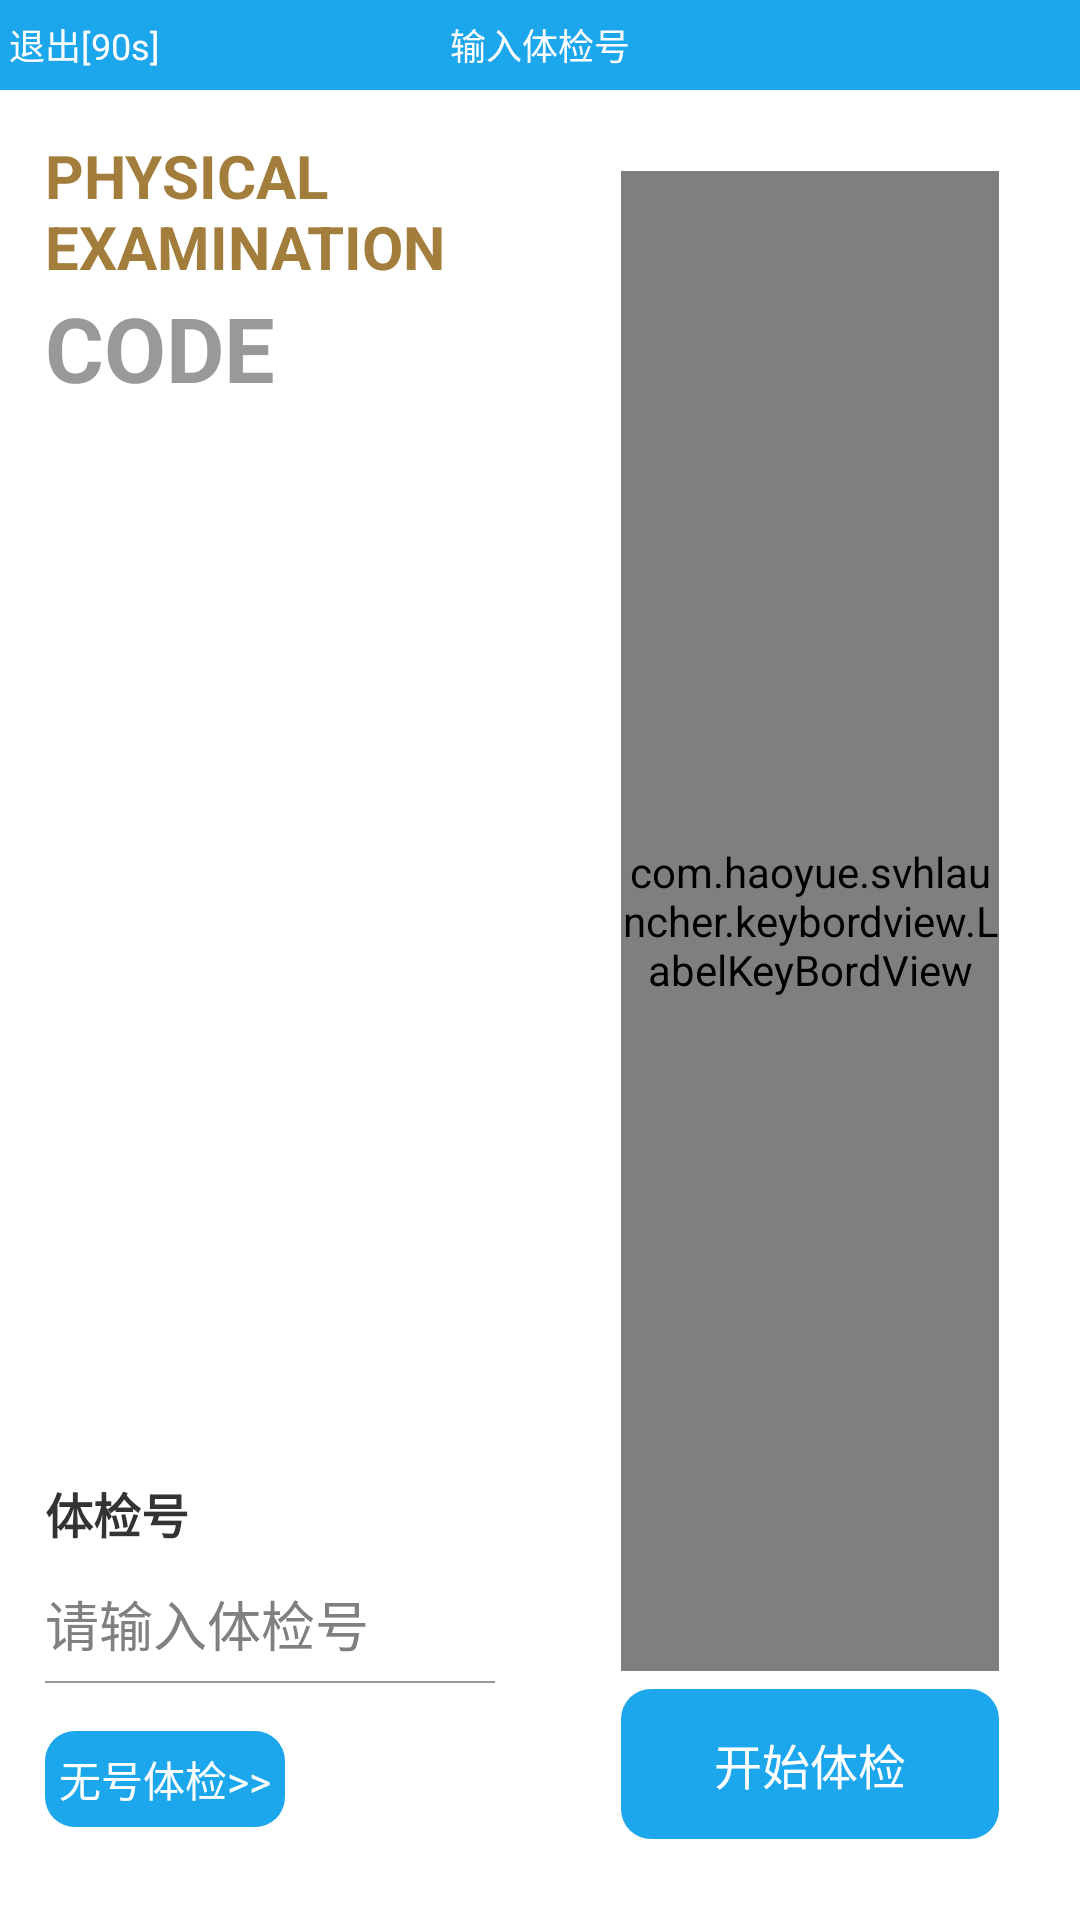

This screen was rendered from an Android layout file. Write that file and the resources it references.
<!-- AndroidManifest.xml: activity theme android:Theme.NoTitleBar.Fullscreen -->
<!-- res/layout/activity_register.xml -->
<?xml version="1.0" encoding="utf-8"?>
<RelativeLayout xmlns:android="http://schemas.android.com/apk/res/android"
    android:layout_width="fill_parent"
    android:layout_height="fill_parent"
    android:background="@android:color/white"
    android:orientation="vertical">

    <RelativeLayout
        android:id="@+id/title_top_v"
        android:layout_width="fill_parent"
        android:layout_height="@dimen/dp_30"
        android:layout_alignParentTop="true"
        android:background="@color/title_bg">

        <TextView
            android:id="@+id/exit_tstv"
            android:layout_width="wrap_content"
            android:layout_height="fill_parent"
            android:layout_alignParentLeft="true"
            android:background="@drawable/btn_selector_transparent_to_orange"
            android:gravity="center"
            android:padding="@dimen/dp_3"
            android:text="@string/exit"
            android:textColor="@color/white"
            android:textSize="@dimen/sp_12" />

        <TextView
            android:id="@+id/textTitle"
            android:layout_width="wrap_content"
            android:layout_height="fill_parent"
            android:layout_centerInParent="true"
            android:layout_gravity="center_horizontal"
            android:gravity="center"
            android:padding="@dimen/dp_3"
            android:text="@string/measure_register"
            android:textColor="@color/white"
            android:textSize="@dimen/sp_12" />

    </RelativeLayout>

    <LinearLayout
        android:id="@+id/main_center_v"
        android:layout_width="fill_parent"
        android:layout_height="fill_parent"
        android:layout_below="@+id/title_top_v"
        android:layout_centerInParent="true"
        android:gravity="center"
        android:orientation="horizontal">

        <LinearLayout
            android:layout_width="match_parent"
            android:layout_height="match_parent"
            android:layout_margin="@dimen/dp_15"
            android:layout_weight="1"
            android:orientation="vertical">

            <TextView
                android:layout_width="match_parent"
                android:layout_height="wrap_content"
                android:text="@string/register_pe"
                android:textColor="#A37D3B"
                android:textSize="@dimen/sp_20"
                android:textStyle="bold" />

            <TextView
                android:layout_width="match_parent"
                android:layout_height="wrap_content"
                android:layout_weight="1"
                android:text="@string/register_code"
                android:textColor="#999999"
                android:textSize="@dimen/sp_30"
                android:textStyle="bold" />

            <TextView
                android:layout_width="match_parent"
                android:layout_height="wrap_content"
                android:text="@string/register_tzcode"
                android:textColor="#333333"
                android:textSize="@dimen/sp_16"
                android:textStyle="bold" />

            <EditText
                android:id="@+id/register_et"
                android:layout_width="match_parent"
                android:layout_height="wrap_content"
                android:layout_marginTop="@dimen/dp_12"
                android:layout_marginBottom="@dimen/dp_6"
                android:background="@null"
                android:hint="@string/register_etcode" />

            <View
                android:layout_width="match_parent"
                android:layout_height="@dimen/dp_0_5"
                android:background="#999999" />

            <Button
                android:id="@+id/register_nobt"
                android:layout_width="@dimen/dp_80"
                android:layout_height="@dimen/dp_32"
                android:layout_marginTop="@dimen/dp_16"
                android:layout_marginBottom="@dimen/dp_16"
                android:background="@drawable/bg_blue_r10"
                android:text="@string/register_nocode"
                android:textColor="@color/white" />

        </LinearLayout>

        <LinearLayout
            android:layout_width="match_parent"
            android:layout_height="match_parent"
            android:layout_margin="@dimen/dp_15"
            android:layout_weight="1"
            android:gravity="center"
            android:orientation="vertical"
            android:padding="@dimen/dp_12">

            <com.haoyue.svhlauncher.keybordview.LabelKeyBordView
                android:id="@+id/label_keybord_view"
                android:layout_width="match_parent"
                android:layout_height="match_parent"
                android:layout_weight="1" />

            <Button
                android:id="@+id/register_bt"
                android:layout_width="match_parent"
                android:layout_height="@dimen/dp_50"
                android:layout_marginTop="@dimen/dp_6"
                android:background="@drawable/bg_blue_r10"
                android:text="@string/register_start"
                android:textColor="@color/white"
                android:textSize="@dimen/sp_16" />
        </LinearLayout>
    </LinearLayout>
</RelativeLayout>
<!-- resources referenced by this layout -->
<resources>
  <color name="title_bg">#1CA6EB</color>
  <color name="white">#ffffffff</color>
  <dimen name="dp_0_5">0.5dp</dimen>
  <dimen name="dp_12">12dp</dimen>
  <dimen name="dp_15">15dp</dimen>
  <dimen name="dp_16">16dp</dimen>
  <dimen name="dp_3">3dp</dimen>
  <dimen name="dp_30">30dp</dimen>
  <dimen name="dp_32">32dp</dimen>
  <dimen name="dp_50">50dp</dimen>
  <dimen name="dp_6">6dp</dimen>
  <dimen name="dp_80">80dp</dimen>
  <dimen name="sp_12">12sp</dimen>
  <dimen name="sp_16">16sp</dimen>
  <dimen name="sp_20">20sp</dimen>
  <dimen name="sp_30">30sp</dimen>
  <!-- drawable bg_blue_r10 (drawable) -->
  <?xml version="1.0" encoding="utf-8"?>
  <selector xmlns:android="http://schemas.android.com/apk/res/android">
      <item>
          <shape>
              <solid android:color="@color/title_bg" />
              <corners android:radius="@dimen/dp_10" />
          </shape>
      </item>
  </selector>
  <!-- drawable btn_selector_transparent_to_orange (drawable) -->
  <?xml version="1.0" encoding="utf-8"?>
  <selector
      xmlns:android="http://schemas.android.com/apk/res/android">
      <item android:state_pressed="false" android:drawable="@android:color/transparent" />
      <item android:state_pressed="true" android:drawable="@drawable/bg_orange" />
  </selector>
  <string name="exit" translatable="false"> 退出[90s] </string>
  <string name="measure_register" translatable="false">输入体检号</string>
  <string name="register_code" translatable="false">CODE</string>
  <string name="register_etcode" translatable="false">请输入体检号</string>
  <string name="register_nocode" translatable="false">无号体检&gt;&gt;</string>
  <string name="register_pe" translatable="false">PHYSICAL\nEXAMINATION</string>
  <string name="register_start" translatable="false">开始体检</string>
  <string name="register_tzcode" translatable="false">体检号</string>
  <dimen name="dp_10">10dp</dimen>
  <!-- drawable bg_orange (drawable) -->
  <?xml version="1.0" encoding="utf-8"?>
  <shape android:dither="true" android:shape="rectangle"
      xmlns:android="http://schemas.android.com/apk/res/android">
      <solid android:color="@color/orange" />
  </shape>
  <color name="orange">#ffffa500</color>
</resources>
